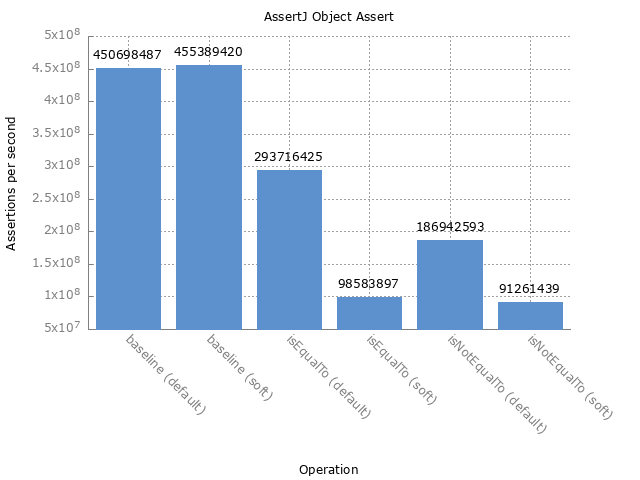

The file beside this chart, header and first rows:
Benchmark, Mode, Threads, Samples, Score, Score Error (99.9%), Unit, Param: type
org.assertj.benchmark.ObjectAssertBenchm…, thrpt, 1, 25, 450698488, 18062563, ops/s, default
org.assertj.benchmark.ObjectAssertBenchm…, thrpt, 1, 25, 455389420, 9814196, ops/s, soft
org.assertj.benchmark.ObjectAssertBenchm…, thrpt, 1, 25, 293716425, 10761405, ops/s, default
org.assertj.benchmark.ObjectAssertBenchm…, thrpt, 1, 25, 98583898, 3826544, ops/s, soft
org.assertj.benchmark.ObjectAssertBenchm…, thrpt, 1, 25, 186942594, 3893396, ops/s, default
org.assertj.benchmark.ObjectAssertBenchm…, thrpt, 1, 25, 91261439, 2629086, ops/s, soft
